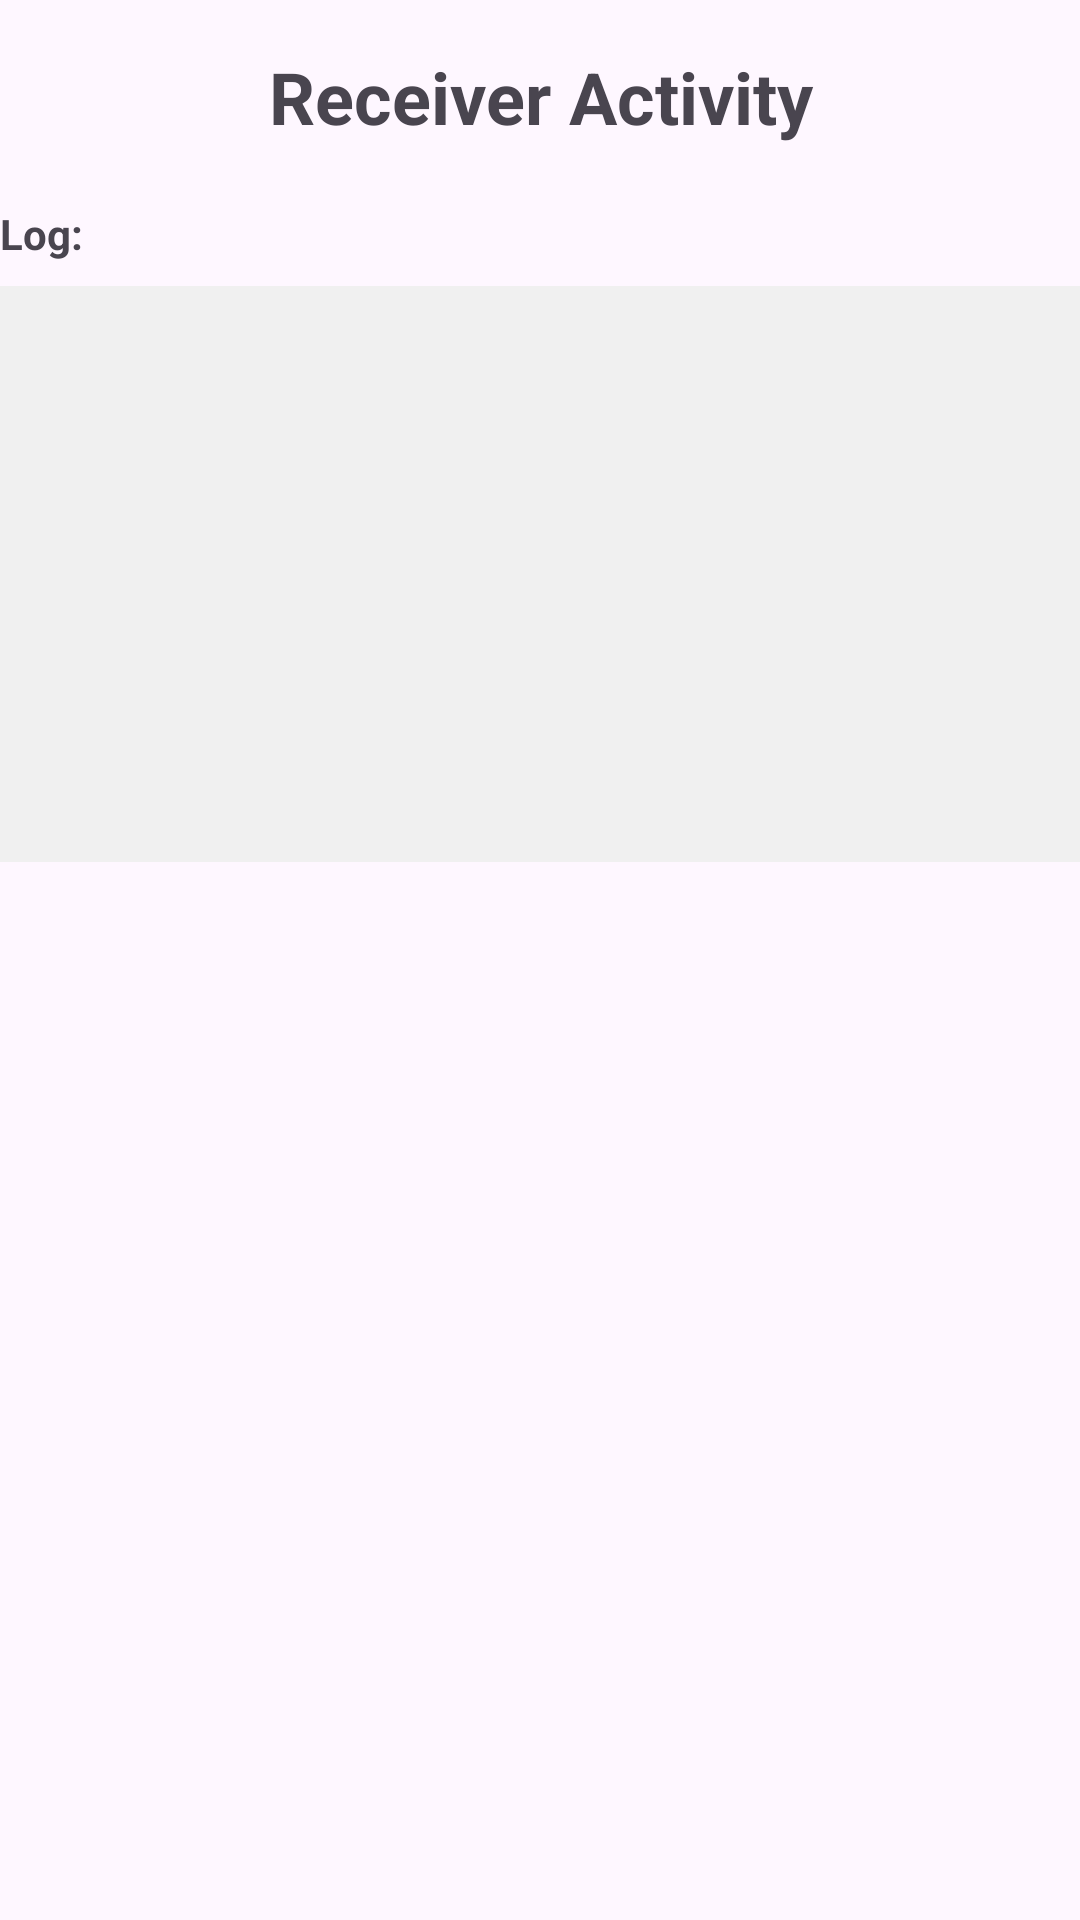

This screen was rendered from an Android layout file. Write that file and the resources it references.
<!-- AndroidManifest.xml: application theme Theme.NFC_Demo -->
<!-- res/layout/activity_receiver.xml -->
<?xml version="1.0" encoding="utf-8"?>
<androidx.constraintlayout.widget.ConstraintLayout xmlns:android="http://schemas.android.com/apk/res/android"
    xmlns:app="http://schemas.android.com/apk/res-auto"
    xmlns:tools="http://schemas.android.com/tools"
    android:layout_width="match_parent"
    android:layout_height="match_parent"
    android:gravity="center"
    android:orientation="vertical"
    tools:context=".nfc.ReceiverActivity">

    <TextView
        android:id="@+id/title"
        android:layout_width="match_parent"
        android:layout_height="wrap_content"
        android:layout_marginTop="16dp"
        android:gravity="center"
        android:text="Receiver Activity"
        android:textSize="24sp"
        android:textStyle="bold"
        app:layout_constraintBottom_toTopOf="@id/logLabel"
        app:layout_constraintEnd_toEndOf="parent"
        app:layout_constraintStart_toStartOf="parent"
        app:layout_constraintTop_toTopOf="parent" />


    <TextView
        android:id="@+id/logLabel"
        android:layout_width="wrap_content"
        android:layout_height="wrap_content"
        android:layout_marginTop="20dp"
        android:text="Log:"
        android:textStyle="bold"
        app:layout_constraintBottom_toTopOf="@id/statusScrollView"
        app:layout_constraintStart_toStartOf="parent"
        app:layout_constraintTop_toBottomOf="@id/title" />

    <androidx.core.widget.NestedScrollView
        android:id="@+id/statusScrollView"
        android:layout_width="match_parent"
        android:layout_height="0dp"
        android:layout_marginTop="8dp"
        android:background="#F0F0F0"
        app:layout_constraintEnd_toEndOf="parent"
        app:layout_constraintHeight_percent="0.3"
        app:layout_constraintStart_toStartOf="parent"
        app:layout_constraintTop_toBottomOf="@id/logLabel">

        <TextView
            android:id="@+id/logText"
            android:layout_width="match_parent"
            android:layout_height="wrap_content"
            android:fontFamily="monospace"
            android:padding="8dp"
            android:textSize="12sp" />
    </androidx.core.widget.NestedScrollView>
</androidx.constraintlayout.widget.ConstraintLayout>
<!-- resources referenced by this layout -->
<resources>
  <style name="Theme.NFC_Demo" parent="Base.Theme.NFC_Demo" />
  <style name="Base.Theme.NFC_Demo" parent="Theme.Material3.DayNight.NoActionBar">
          
          
      </style>
</resources>
